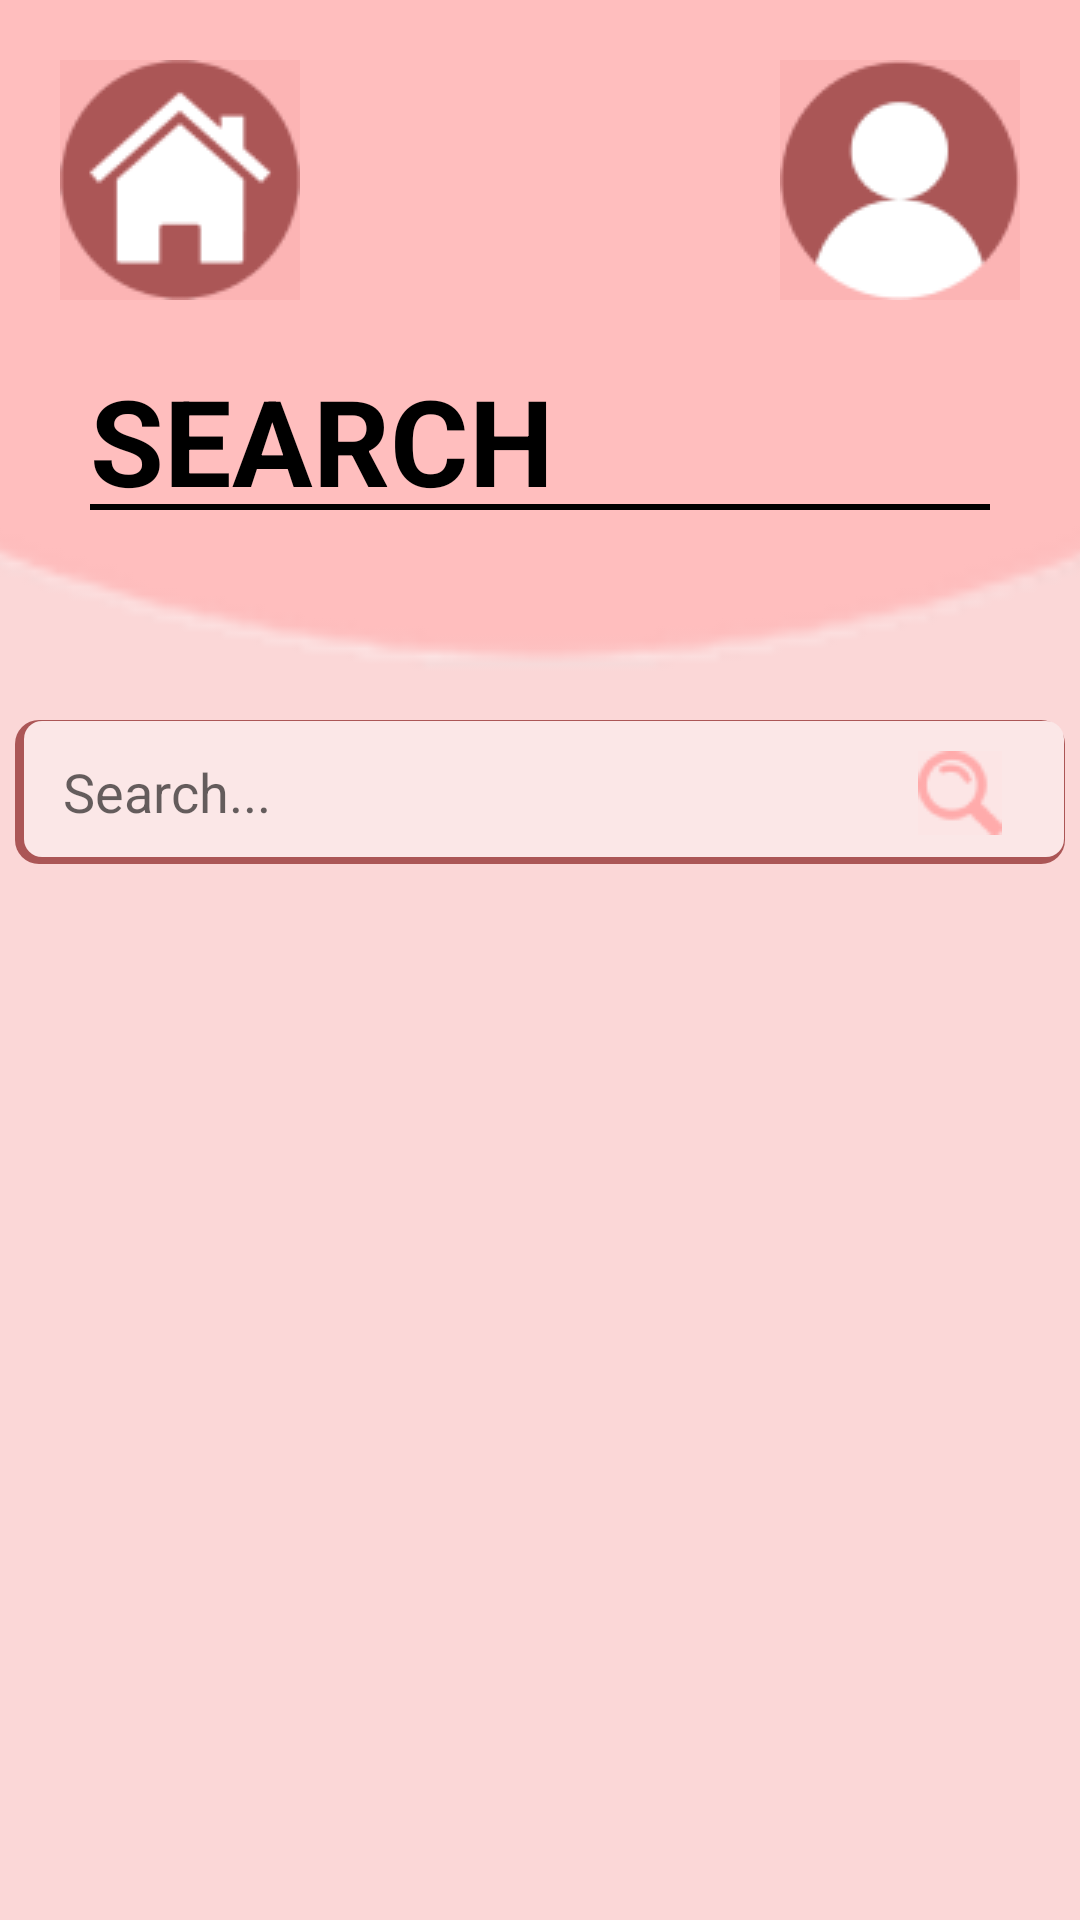

Here is an Android app screen rendered from its layout file. Give the layout XML and the strings, colors and styles it references.
<!-- AndroidManifest.xml: application theme Theme.CoolGifts -->
<!-- res/layout/activity_search.xml -->
<?xml version="1.0" encoding="utf-8"?>
<androidx.constraintlayout.widget.ConstraintLayout xmlns:android="http://schemas.android.com/apk/res/android"
    xmlns:app="http://schemas.android.com/apk/res-auto"
    xmlns:tools="http://schemas.android.com/tools"
    android:layout_width="match_parent"
    android:layout_height="match_parent"
    android:background="#FBD7D7"
    tools:context=".SearchActivity">

    <ImageView
        android:id="@+id/imageView8"
        android:layout_width="1000dp"
        android:layout_height="1000dp"
        android:layout_marginTop="-760dp"
        app:layout_constraintEnd_toEndOf="parent"
        app:layout_constraintStart_toStartOf="parent"
        app:layout_constraintTop_toTopOf="parent"
        app:srcCompat="@drawable/circle" />

    <ImageButton
        android:id="@+id/imageButtonHome"
        android:layout_width="80dp"
        android:layout_height="80dp"
        android:layout_marginStart="20dp"
        android:layout_marginTop="20dp"
        android:background="#FCB4B4"
        android:onClick="goHome"
        app:layout_constraintStart_toStartOf="parent"
        app:layout_constraintTop_toTopOf="parent"
        app:srcCompat="@drawable/home_btn_2" />

    <ImageButton
        android:id="@+id/imageButtonPerfil"
        android:layout_width="80dp"
        android:layout_height="80dp"
        android:layout_marginTop="20dp"
        android:layout_marginEnd="20dp"
        android:background="#FCB4B4"
        android:onClick="goPerfil"
        app:layout_constraintEnd_toEndOf="parent"
        app:layout_constraintTop_toTopOf="parent"
        app:srcCompat="@drawable/icono_usuario_2" />

    <LinearLayout
        android:id="@+id/linearLayout5"
        android:layout_width="wrap_content"
        android:layout_height="wrap_content"
        android:layout_marginTop="120dp"
        android:orientation="vertical"
        app:layout_constraintEnd_toEndOf="parent"
        app:layout_constraintStart_toStartOf="parent"
        app:layout_constraintTop_toTopOf="parent">

        <TextView
            android:id="@+id/textView"
            android:layout_width="300dp"
            android:layout_height="48dp"
            android:fontFamily="sans-serif"
            android:text="@string/search"
            android:textColor="#000000"
            android:textSize="40sp"
            android:textStyle="bold" />

        <View
            android:layout_width="match_parent"
            android:layout_height="2dp"
            android:layout_marginTop="0dp"
            android:background="#000000" />

    </LinearLayout>

    <com.google.android.material.textfield.TextInputEditText
        android:id="@+id/WriteBar"
        android:layout_width="350dp"
        android:layout_height="48dp"
        android:layout_marginTop="70dp"
        android:background="@drawable/input_text_layout"
        android:hint="@string/search_text"
        android:paddingStart="16dp"
        app:layout_constraintEnd_toEndOf="parent"
        app:layout_constraintStart_toStartOf="parent"
        app:layout_constraintTop_toBottomOf="@+id/linearLayout5" />

    <ImageButton
        android:id="@+id/imageButton7Lupa"
        android:layout_width="wrap_content"
        android:layout_height="wrap_content"
        android:layout_marginStart="280dp"
        android:background="#FCE5E5"
        app:layout_constraintBottom_toBottomOf="@+id/WriteBar"
        app:layout_constraintEnd_toEndOf="@+id/WriteBar"
        app:layout_constraintStart_toStartOf="@+id/WriteBar"
        app:layout_constraintTop_toBottomOf="@+id/imageView8"
        app:srcCompat="@drawable/icono_lupa_search" />

    <androidx.recyclerview.widget.RecyclerView
        android:id="@+id/recyclerView"
        android:layout_width="0dp"
        android:layout_height="0dp"
        android:layout_marginTop="24dp"
        app:layout_constraintBottom_toBottomOf="parent"
        app:layout_constraintEnd_toEndOf="parent"
        app:layout_constraintHorizontal_bias="0.0"
        app:layout_constraintStart_toStartOf="parent"
        app:layout_constraintTop_toBottomOf="@+id/WriteBar"
        app:layout_constraintVertical_bias="0.0" />

</androidx.constraintlayout.widget.ConstraintLayout>
<!-- resources referenced by this layout -->
<resources>
  <!-- drawable circle: png bitmap (drawable, 18957 bytes) -->
  <!-- drawable home_btn_2: png bitmap (drawable, 3433 bytes) -->
  <!-- drawable icono_lupa_search: png bitmap (drawable, 936 bytes) -->
  <!-- drawable icono_usuario_2: png bitmap (drawable, 2872 bytes) -->
  <!-- drawable input_text_layout (drawable) -->
  <layer-list xmlns:android="http://schemas.android.com/apk/res/android">
      <item>
          <shape>
              <solid android:color="#AB5656"/>AB5656
              <corners android:radius="8dp" />
          </shape>
      </item>
      <item android:bottom="2.5dp" android:left="3dp" android:top="0.5dp" android:right="0.5dp">
          <shape>
              <solid android:color="#FBE7E7" />
              <corners android:radius="6dp" />
          </shape>
      </item>
  </layer-list>
  <string name="search">SEARCH</string>
  <string name="search_text">Search...</string>
  <style name="Theme.CoolGifts" parent="Theme.MaterialComponents.DayNight.DarkActionBar">
          
          <item name="colorPrimary">@color/purple_500</item>
          <item name="colorPrimaryVariant">@color/purple_700</item>
          <item name="colorOnPrimary">@color/white</item>
          
          <item name="colorSecondary">@color/teal_200</item>
          <item name="colorSecondaryVariant">@color/teal_700</item>
          <item name="colorOnSecondary">@color/black</item>
          
          <item name="android:statusBarColor">?attr/colorPrimaryVariant</item>
          
      </style>
  <!-- not gathered from this repository: default colours our renderer supplied (Android Studio template values) -->
  <color name="purple_500">#FF6200EE</color>
  <color name="purple_700">#FF3700B3</color>
  <color name="teal_200">#FF03DAC5</color>
  <color name="teal_700">#FF018786</color>
  <color name="black">#FF000000</color>
  <color name="white">#FFFFFFFF</color>
</resources>
